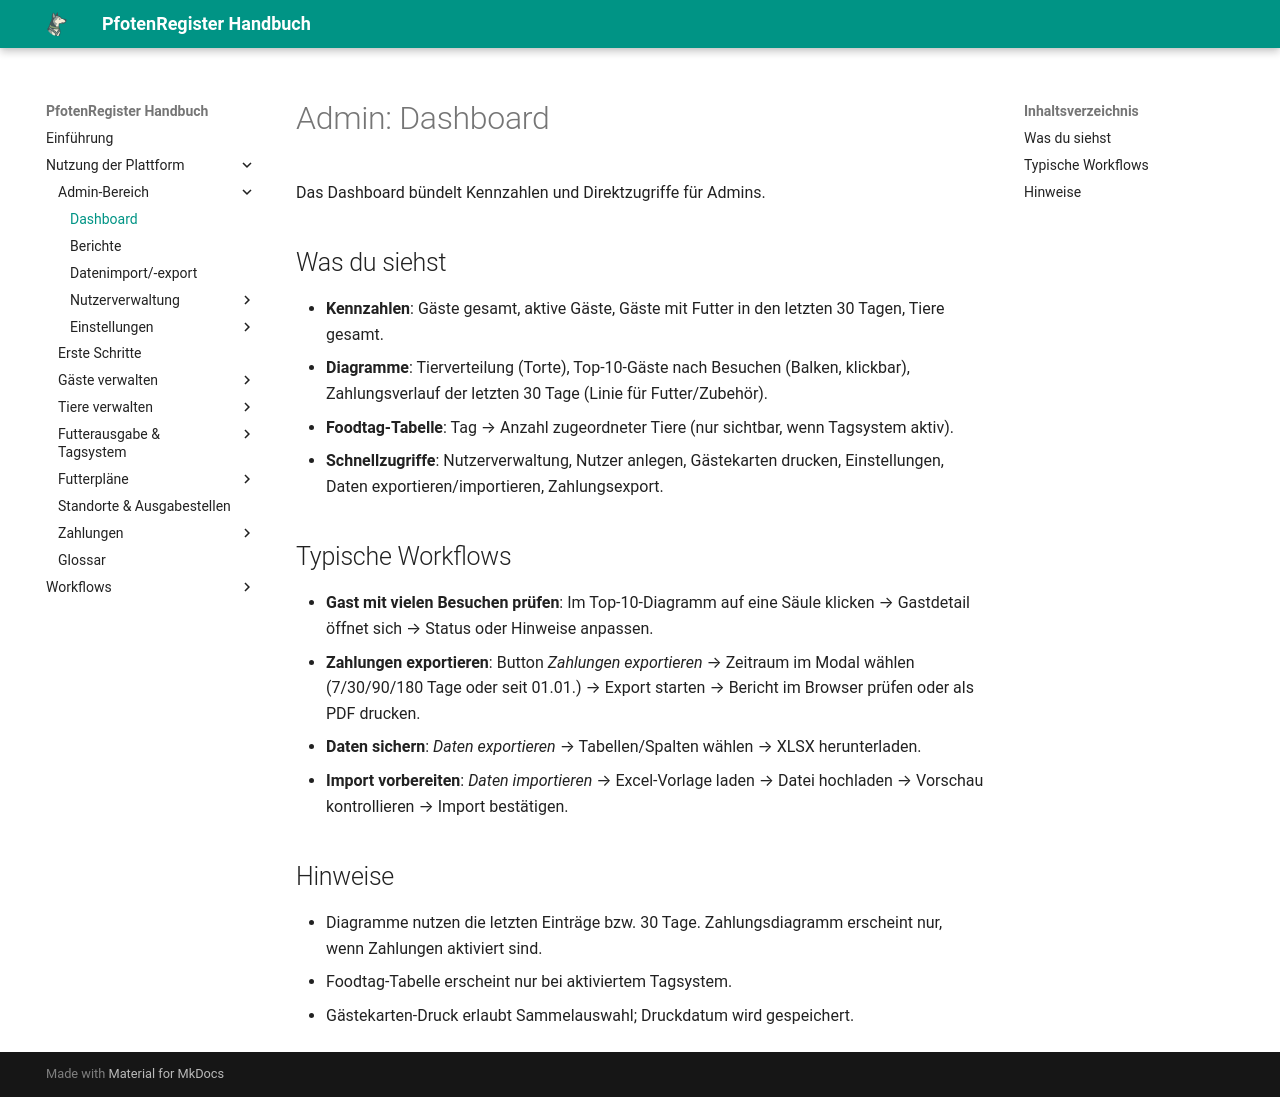

repository: smoky1337/docs-pfotenregister · page: admin/dashboard/index.html · generator: mkdocs

# Admin: Dashboard

Das Dashboard bündelt Kennzahlen und Direktzugriffe für Admins.

## Was du siehst
- **Kennzahlen**: Gäste gesamt, aktive Gäste, Gäste mit Futter in den letzten 30 Tagen, Tiere gesamt.
- **Diagramme**: Tierverteilung (Torte), Top-10-Gäste nach Besuchen (Balken, klickbar), Zahlungsverlauf der letzten 30 Tage (Linie für Futter/Zubehör).
- **Foodtag-Tabelle**: Tag → Anzahl zugeordneter Tiere (nur sichtbar, wenn Tagsystem aktiv).
- **Schnellzugriffe**: Nutzerverwaltung, Nutzer anlegen, Gästekarten drucken, Einstellungen, Daten exportieren/importieren, Zahlungsexport.

## Typische Workflows
- **Gast mit vielen Besuchen prüfen**: Im Top-10-Diagramm auf eine Säule klicken → Gastdetail öffnet sich → Status oder Hinweise anpassen.
- **Zahlungen exportieren**: Button *Zahlungen exportieren* → Zeitraum im Modal wählen (7/30/90/180 Tage oder seit 01.01.) → Export starten → Bericht im Browser prüfen oder als PDF drucken.
- **Daten sichern**: *Daten exportieren* → Tabellen/Spalten wählen → XLSX herunterladen.
- **Import vorbereiten**: *Daten importieren* → Excel-Vorlage laden → Datei hochladen → Vorschau kontrollieren → Import bestätigen.

## Hinweise
- Diagramme nutzen die letzten Einträge bzw. 30 Tage. Zahlungsdiagramm erscheint nur, wenn Zahlungen aktiviert sind.
- Foodtag-Tabelle erscheint nur bei aktiviertem Tagsystem.
- Gästekarten-Druck erlaubt Sammelauswahl; Druckdatum wird gespeichert.
